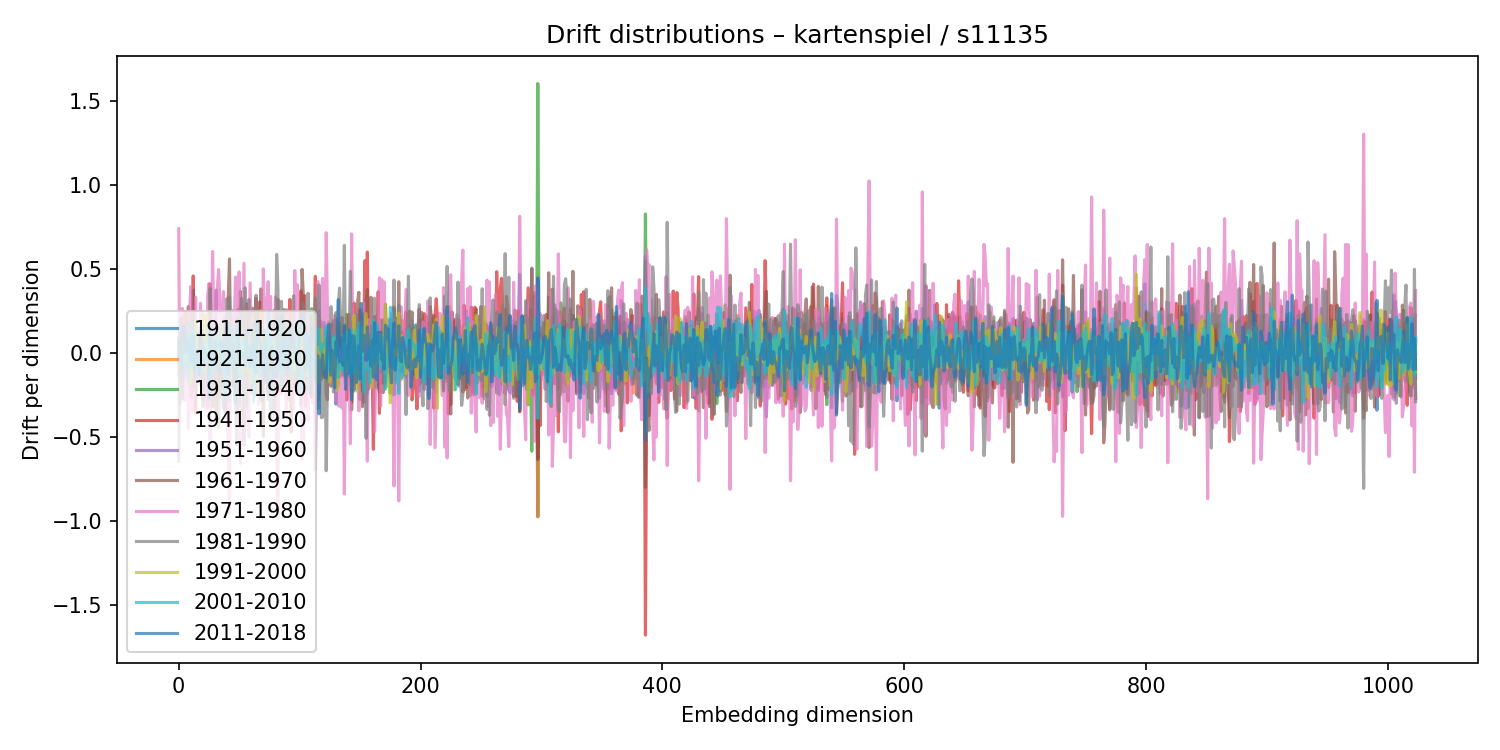

Data behind this chart, as committed beside it:
1911-1920, 1921-1930, 1931-1940, 1941-1950, 1951-1960, 1961-1970, 1971-1980, 1981-1990, 1991-2000, 2001-2010, 2011-2018
0.09031, -0.01237, 0.02152, -0.05943, -0.1292, 0.05993, 0.7411, -0.6449, 0.03474, 0.03445, -0.04
-0.0618, -0.004826, 0.07817, 0.04191, -0.0137, 0.09745, -0.3018, 0.1146, 0.001031, 0.001111, 0.07608
0.1612, -0.04404, -0.008142, -0.1459, 0.06565, 0.1608, -0.1658, 0.2051, -0.1138, -0.04447, -0.1098
-0.02416, -0.00151, -0.1238, 0.2197, -0.06095, -0.1222, 0.2663, -0.272, 0.0849, -0.01917, 0.04135
-0.1447, 0.07064, 0.04008, 0.1292, -0.09977, 0.1612, -0.2517, 0.1542, -0.04935, -0.06952, 0.1682
-0.1298, 0.07694, -0.1033, 0.2483, -0.09335, 0.1238, -0.2815, 0.1529, -0.03368, -0.05186, 0.1103
-0.00643, -0.08202, -0.06381, 0.1604, -0.05888, 0.07832, -0.1168, 0.09366, -0.04694, 0.004732, 0.003887
-0.05261, 0.1378, -0.09745, 0.01976, -0.1113, -0.00631, 0.1528, -0.0649, 0.00796, 0.09673, 0.011
0.0251, -0.1016, -0.07877, 0.1754, -0.04892, 0.2777, -0.448, 0.1258, 0.02463, -0.1557, 0.0774
0.01575, 0.1984, -0.002089, -0.07194, -0.03666, -0.1871, 0.2488, -0.1097, 0.07298, -0.01971, 0.02352
0.1175, 0.01061, -0.05862, -0.2653, -0.07846, -0.1434, 0.3962, 0.09944, -0.1788, 0.1756, -0.05065
-0.01699, -0.04872, 0.1317, -0.1461, -0.01064, 0.1758, -0.3452, 0.239, 0.03127, -0.07591, 0.05321
0.04563, -0.02269, -0.2249, 0.46, -0.2219, 0.3766, -0.2772, -0.1941, 0.06813, -0.01534, 0.1035
-0.02626, 0.1192, -0.1494, 0.05113, 0.0263, 0.05382, -0.1388, 0.1716, -0.02816, 0.1281, -0.107
0.05972, 0.1415, -0.06381, -0.357, 0.1682, -0.1708, 0.3331, -0.1351, 0.1804, -0.04226, -0.01444
0.09056, -0.09305, 0.01766, 0.1177, -0.1277, 0.117, -0.1785, 0.1087, 0.02171, -0.1216, 0.01857
0.01711, -0.03869, 0.1206, -0.02291, 0.02031, -0.0538, -0.01768, 0.08207, -0.08637, 0.02319, -0.01057
0.1228, -0.07024, -0.005995, 0.06109, -0.02476, 0.01031, 0.01278, 0.04985, -0.05109, -0.01202, -0.1279
-0.003589, 0.02393, -0.1418, 0.011, 0.05117, 0.04099, 0.2961, -0.1865, -0.07277, -0.03464, 0.1539
-0.02783, -0.131, -0.07249, 0.1187, 0.07602, 0.06982, -0.1995, 0.1027, 0.008889, -0.1175, 0.06308
0.07158, -0.08208, 0.04476, -0.1194, -0.03221, 0.04462, 0.2039, -0.3197, 0.2363, -0.04502, 0.006309
0.1499, -0.02307, 0.02609, -0.1307, 0.1183, -0.2901, 0.2332, 0.002807, 0.002657, 0.05015, -0.08342
0.003839, 0.0213, -0.1164, 0.09979, 0.03861, 0.01668, -0.2515, 0.2059, -0.109, 0.06278, 0.01436
0.02363, 0.03848, -0.03866, 0.02487, 0.1401, -0.04078, -0.3347, 0.07653, 0.228, -0.01371, -0.01902
0.1165, 0.1706, -0.1854, -0.3195, 0.02612, -0.08038, 0.3433, -0.07593, 0.03437, 0.04796, -0.03947
0.1965, -0.006025, -0.1024, -0.1682, 0.06318, -0.1315, 0.4142, -0.1078, -0.09062, 0.1495, -0.2755
-0.1795, 0.05062, -0.246, 0.4121, -0.007851, -0.009003, -0.5119, 0.3843, 0.1638, -0.257, 0.1813
-0.09691, 0.07472, -0.03747, 0.07604, -0.0004399, -0.11, -0.034, 0.07782, 0.01641, 0.00193, -0.007785
0.08553, -0.1115, 0.007563, -0.08161, 0.07614, -0.3214, 0.6056, -0.3135, 0.05536, 0.0957, -0.07379
0.09171, -0.1749, 0.008548, -0.1112, 0.1871, -0.1626, 0.2255, -0.1669, 0.09793, -0.1091, -0.01813
0.03514, 0.02056, -0.1064, 0.1305, -0.009633, 0.202, -0.2306, 0.02297, -0.01728, -0.02621, 0.06934
0.1645, -0.08547, -0.01344, -0.3922, 0.3759, -0.02031, 0.1232, -0.04832, -0.06676, -0.01513, -0.08959
-0.06882, 0.07903, 0.04882, -0.06088, -0.0276, -0.1471, 0.3917, -0.2448, 0.02984, 0.117, -0.0582
0.1373, -0.1136, 0.03488, -0.04296, 0.03168, -0.08773, 0.4981, -0.442, -0.06244, 0.1277, -0.09091
0.1651, 0.08452, -0.1031, -0.2114, 0.07062, -0.2619, 0.3283, -0.0363, -0.0281, 0.08309, -0.1114
-0.07861, -0.1124, 0.07152, 0.08858, 0.006254, -0.007444, 0.0837, -0.0856, -0.05962, -0.04584, 0.07038
-0.03834, 0.03768, 0.03232, 0.005425, -0.01613, -0.1677, 0.1133, -0.072, 0.1662, -0.008678, -0.02883
-0.1132, 0.1078, 0.05508, -0.1948, 0.005382, -0.3279, 0.3665, 0.09318, 0.01865, 0.04246, -0.01765
0.03832, -0.04747, -0.1056, 0.2114, -0.0421, 0.1571, 0.1506, -0.346, 0.0385, -0.2865, 0.1542
0.008567, -0.08276, 0.1946, -0.3842, 0.1374, -0.06131, 0.2217, -0.02161, 0.06848, -0.1981, 0.03783
-0.1388, 0.02971, 0.08182, 0.0896, -0.1017, -0.004691, -0.313, 0.3257, 0.09224, -0.2072, 0.1579
-0.09258, -0.1136, 0.173, 0.1217, -0.1166, 0.332, -0.5598, 0.1608, 0.008869, 0.1396, -0.1256
-0.2832, 0.02882, 0.04556, 0.1559, -0.04758, 0.5614, -0.9535, 0.3351, 0.08933, -0.1239, 0.1729
0.03748, -0.00809, 0.08756, -0.1429, -0.124, -0.009319, 0.1964, 0.1322, 0.007743, -0.04322, -0.06768
0.06761, 0.02721, -0.1706, 0.2103, -0.005527, -0.1861, 0.1597, 0.038, -0.1569, -0.02512, 0.05134
0.08107, -0.01008, -0.03454, -0.1934, 0.1013, -0.1978, 0.2558, 0.07294, -0.09073, -0.05011, 0.05323
0.24, -0.02435, -0.04279, -0.1314, 0.03848, -0.1385, 0.1818, 0.006273, 0.03904, 0.1478, -0.2403
0.2173, -0.07928, 0.09996, -0.009898, -0.03158, -0.1066, 0.454, -0.303, -0.02172, 0.09912, -0.2999
0.05797, -0.1029, 0.04572, 0.1707, -0.1092, 0.09364, 0.3702, -0.5442, 0.08231, 0.1168, -0.04989
-0.08981, -0.004735, 0.01239, 0.2608, -0.11, 0.0482, -0.3721, 0.199, -0.1089, -0.06676, 0.1995
0.1012, 0.02128, 0.06586, -0.2362, 0.09605, -0.1205, 0.4843, -0.3169, 0.02951, 0.01903, -0.07646
0.0337, -0.1211, 0.01356, 0.2061, -0.08432, 0.3683, -0.658, 0.1813, 0.1082, -0.1613, 0.009861
-0.147, 0.05787, -0.1173, 0.2486, -0.047, 0.06055, -0.4652, 0.3251, -0.1312, 0.07343, -0.02987
0.1021, -0.1312, 0.005888, 0.02537, -0.04079, 0.02388, 0.05401, 0.01164, -0.09515, -0.01248, -0.009408
-0.09254, 0.1954, -0.1027, 0.2633, -0.09175, -0.09793, 0.5352, -0.5532, 0.0373, 0.04352, 0.003274
0.03271, -0.03337, 0.04004, 0.08075, 0.1048, -0.1256, -0.4221, 0.3889, -0.09684, 0.08371, -0.08516
0.1948, -0.06991, -0.215, 0.295, -0.01708, 0.1558, 0.02953, -0.316, -0.01809, -0.04431, 0.1393
0.09901, -0.00849, 0.03276, 0.0596, -0.09599, 0.01657, -0.07585, 0.004921, 0.09619, -0.02402, -0.04644
-0.007385, -0.1765, 0.01592, 0.1198, 0.02447, 0.2238, -0.4985, 0.3197, -0.1044, -0.08949, 0.03469
0.2424, -0.01884, -0.1343, -0.07994, -0.01152, -0.2163, 0.4184, -0.1273, 0.02597, -0.001634, -0.0807
... 964 more rows
